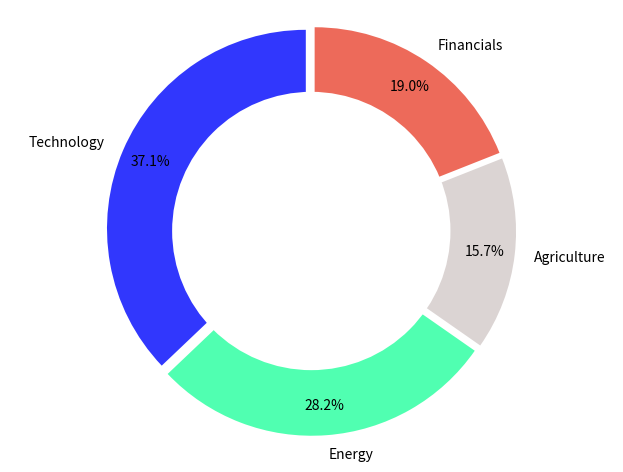

Here is the Python script that generated this plot: (Note: this script raises an exception after producing the figure.)
#approach inspired from https://medium.com/@kvnamipara/a-better-visualisation-of-pie-charts-by-matplotlib-935b7667d77f
import matplotlib.pyplot as plt

def firstPie():
    labels = 'Technology', 'Energy', 'Agriculture', 'Financials'
    sizes = [37.1, 28.2, 15.7, 19]
    explode = (0.03, 0.03, 0.03, 0.03) 

    colors = ['#3137FD','#50FFB1','#DBD4D3','#ED6A5A']

    plt.pie(sizes, colors = colors, labels=labels, autopct='%1.1f%%', startangle=90, pctdistance=0.85, explode = explode)

    centre_circle = plt.Circle((0,0),0.70,fc='white')
    fig = plt.gcf()
    fig.gca().add_artist(centre_circle)
    # Equal aspect ratio ensures that pie is drawn as a circle
    plt.axis('equal')  
    plt.tight_layout()

    plt.savefig("./images1/piechart")
    plt.close()

def secondPie():
    labels = 'Technology', 'Financials'
    sizes = [99.1, 0.9]
    explode = (0.03, 0.03) 

    colors = ['#3137FD','#50FFB1']

    plt.pie(sizes, colors = colors, labels=labels, autopct='%1.1f%%', startangle=90, pctdistance=0.85, explode = explode)

    centre_circle = plt.Circle((0,0),0.70,fc='white')
    fig = plt.gcf()
    fig.gca().add_artist(centre_circle)
    # Equal aspect ratio ensures that pie is drawn as a circle
    plt.axis('equal')  
    plt.tight_layout()

    plt.savefig("./images2/piechart")
    plt.close()


firstPie()

secondPie()
